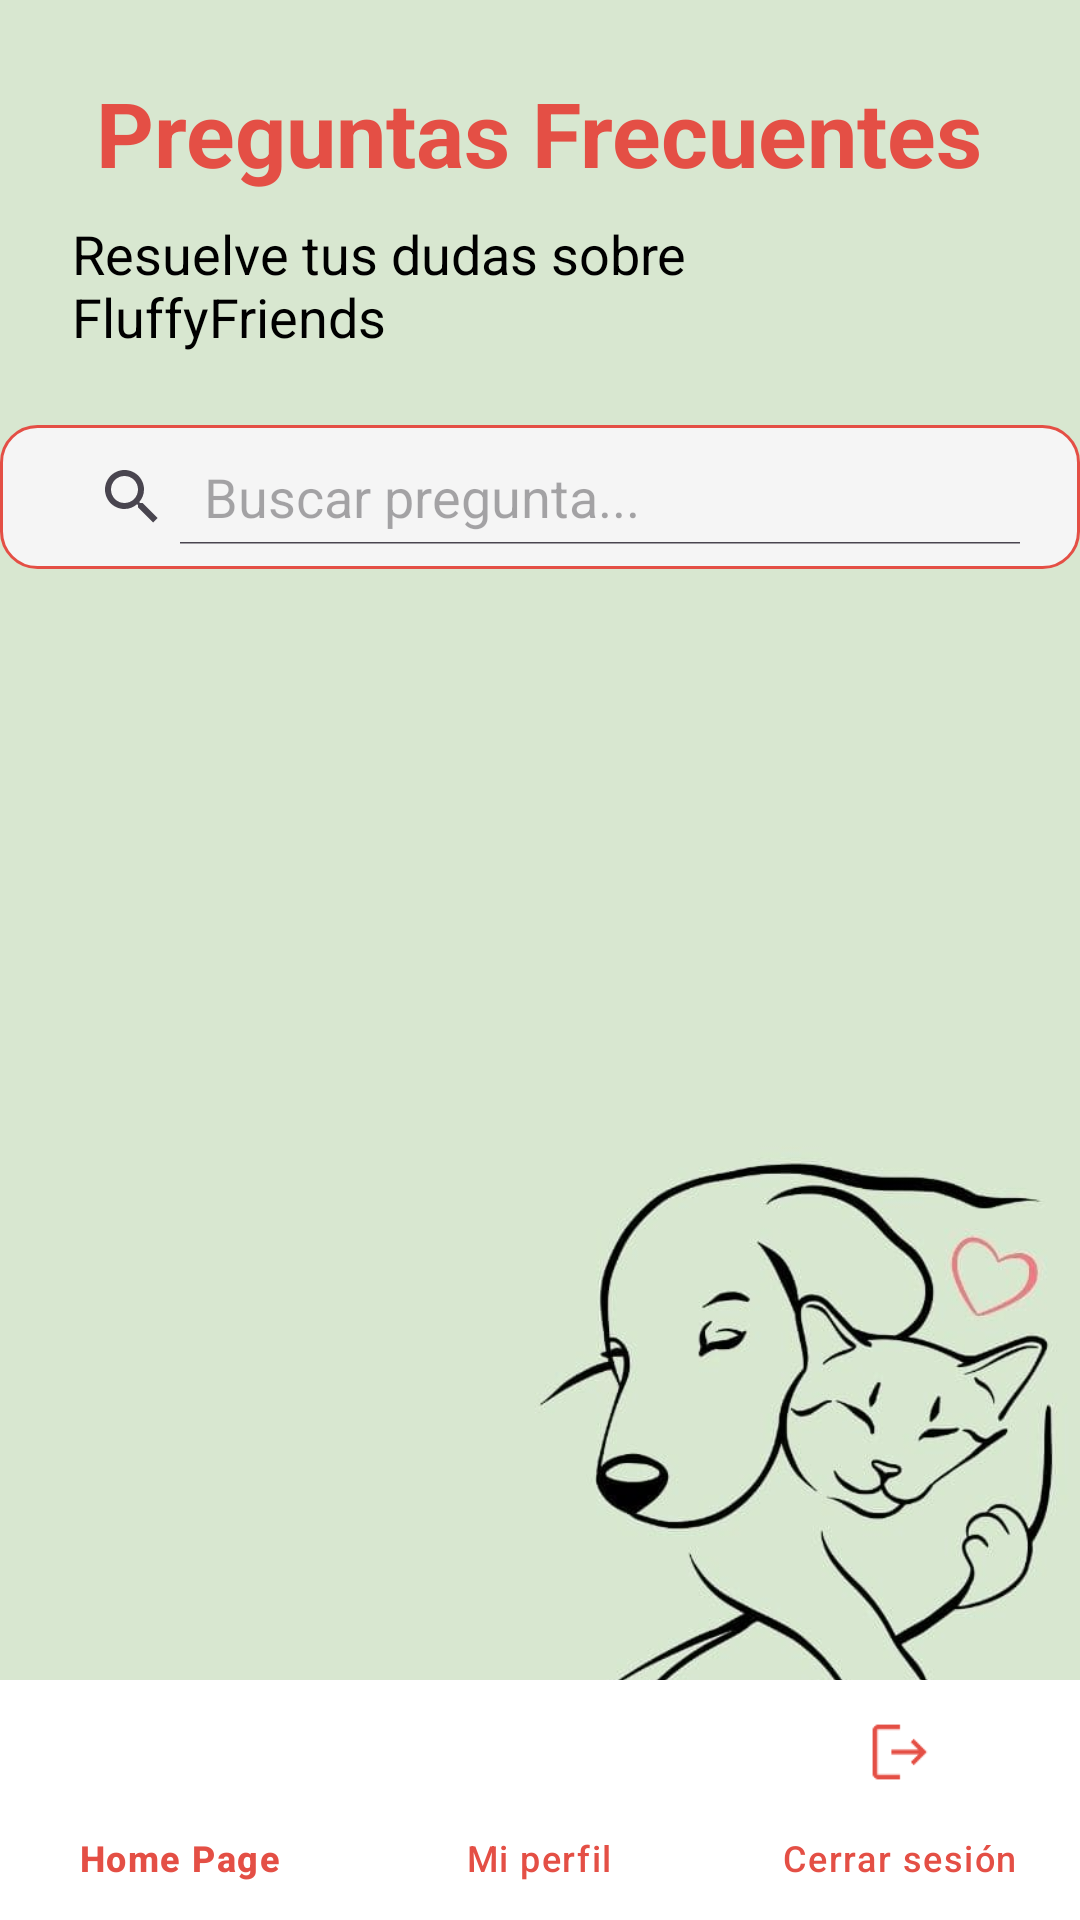

Android layout source for this screen:
<!-- AndroidManifest.xml: application theme Theme.FluffyFriends -->
<!-- res/layout/activity_faqs.xml -->
<?xml version="1.0" encoding="utf-8"?>
<androidx.constraintlayout.widget.ConstraintLayout
    xmlns:android="http://schemas.android.com/apk/res/android"
    xmlns:app="http://schemas.android.com/apk/res-auto"
    android:layout_width="match_parent"
    android:layout_height="match_parent">

    
    <ImageView
        android:id="@+id/imgFondoFAQ"
        android:layout_width="0dp"
        android:layout_height="0dp"
        android:scaleType="centerCrop"
        android:src="@drawable/fondo_app"
        app:layout_constraintTop_toTopOf="parent"
        app:layout_constraintBottom_toBottomOf="parent"
        app:layout_constraintStart_toStartOf="parent"
        app:layout_constraintEnd_toEndOf="parent"/>

    
    <LinearLayout
        android:id="@+id/headerFAQ"
        android:layout_width="0dp"
        android:layout_height="wrap_content"
        android:orientation="vertical"
        android:gravity="center"
        android:padding="24dp"
        app:layout_constraintTop_toTopOf="parent"
        app:layout_constraintStart_toStartOf="parent"
        app:layout_constraintEnd_toEndOf="parent">

        <TextView
            android:id="@+id/tvFaqs"
            android:text="@string/faqs"
            android:textSize="30sp"
            android:textStyle="bold"
            android:textColor="#E44F45"
            android:layout_width="wrap_content"
            android:layout_height="wrap_content"/>

        <TextView
            android:id="@+id/tvDudasFaqs"
            android:text="@string/dudas_faqs"
            android:textSize="18sp"
            android:textColor="#000"
            android:layout_marginTop="8dp"
            android:layout_width="wrap_content"
            android:layout_height="wrap_content"/>
    </LinearLayout>

    
    <SearchView
        android:id="@+id/searchFAQ"
        android:layout_width="0dp"
        android:layout_height="wrap_content"
        android:queryHint="Buscar pregunta..."
        android:iconifiedByDefault="false"
        android:background="@drawable/search_background"
        app:layout_constraintTop_toBottomOf="@id/headerFAQ"
        app:layout_constraintStart_toStartOf="parent"
        app:layout_constraintEnd_toEndOf="parent"/>

    
    <androidx.recyclerview.widget.RecyclerView
        android:id="@+id/recyclerFAQ"
        android:layout_width="0dp"
        android:layout_height="0dp"
        android:padding="16dp"
        app:layout_constraintTop_toBottomOf="@id/searchFAQ"
        app:layout_constraintBottom_toTopOf="@id/bottomNavigationView"
        app:layout_constraintStart_toStartOf="parent"
        app:layout_constraintEnd_toEndOf="parent"/>

    
    <com.google.android.material.bottomnavigation.BottomNavigationView
        android:id="@+id/bottomNavigationView"
        android:layout_width="0dp"
        android:layout_height="wrap_content"
        app:menu="@menu/menu_inferior"
        android:background="#FFFFFF"
        app:itemIconTint="@color/bottom_nav_tint"
        app:itemTextColor="@color/bottom_nav_tint"
        app:layout_constraintBottom_toBottomOf="parent"
        app:layout_constraintStart_toStartOf="parent"
        app:layout_constraintEnd_toEndOf="parent"/>

</androidx.constraintlayout.widget.ConstraintLayout>
<!-- resources referenced by this layout -->
<resources>
  <color name="bottom_nav_tint">#E44F45</color>
  <!-- drawable fondo_app: jpg bitmap (drawable, 23023 bytes) -->
  <!-- drawable search_background (drawable) -->
  <?xml version="1.0" encoding="utf-8"?>
      <shape xmlns:android="http://schemas.android.com/apk/res/android">
          <solid android:color="#F5F5F5"/>
          <corners android:radius="12dp"/>
          <padding
              android:left="12dp"
              android:top="8dp"
              android:right="12dp"
              android:bottom="8dp"/>
  
          <stroke
              android:width="1dp"
              android:color="#E44F45"/>
      </shape>
  <string name="dudas_faqs">Resuelve tus dudas sobre FluffyFriends</string>
  <string name="faqs">Preguntas Frecuentes</string>
  <style name="Theme.FluffyFriends" parent="Base.Theme.FluffyFriends" />
  <style name="Base.Theme.FluffyFriends" parent="Theme.Material3.DayNight.NoActionBar">
          
          
      </style>
</resources>
